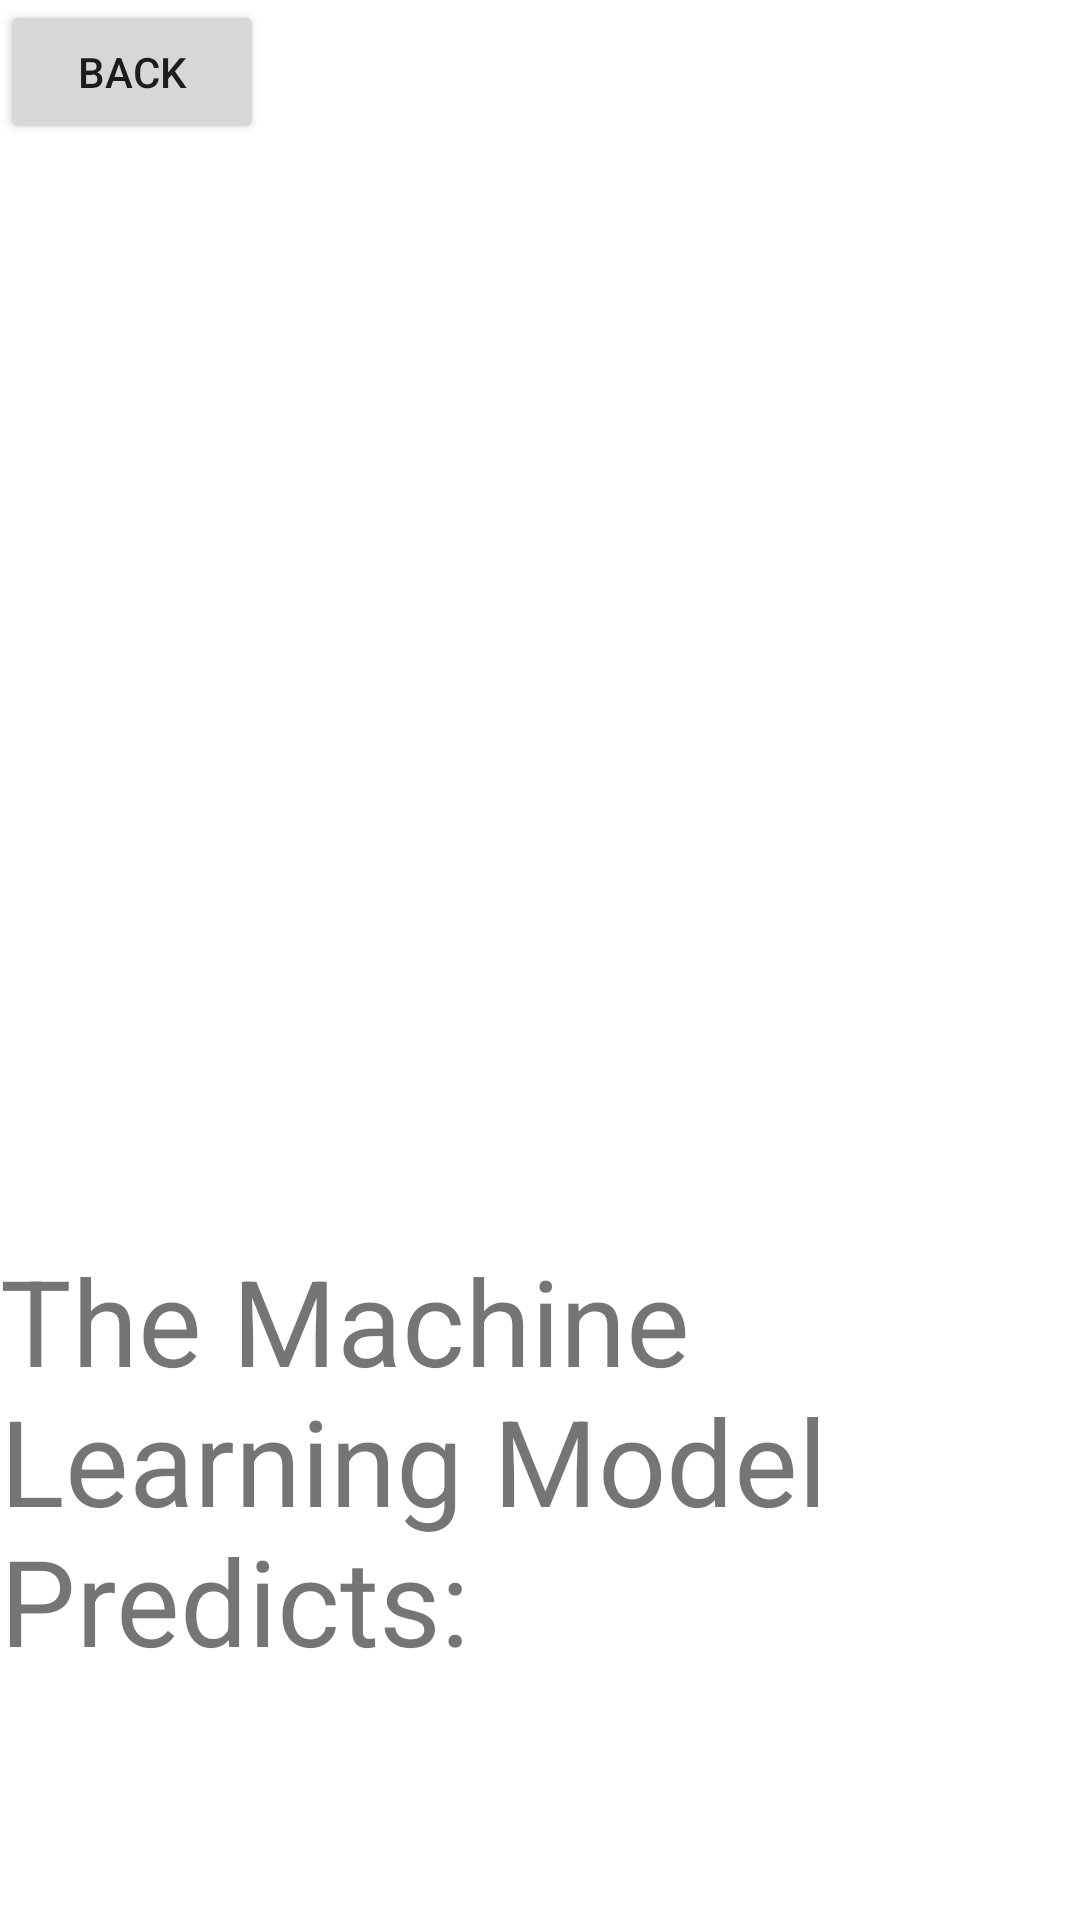

This screen was rendered from an Android layout file. Write that file and the resources it references.
<!-- AndroidManifest.xml: application theme Theme.Practice_touch_screen_application -->
<!-- res/layout/activity_detect.xml -->
<?xml version="1.0" encoding="utf-8"?>
<androidx.constraintlayout.widget.ConstraintLayout xmlns:android="http://schemas.android.com/apk/res/android"
    xmlns:app="http://schemas.android.com/apk/res-auto"
    xmlns:tools="http://schemas.android.com/tools"
    android:layout_width="match_parent"
    android:layout_height="match_parent"
    tools:context=".DetectNum">

    <RelativeLayout
        android:layout_width="match_parent"
        android:layout_height="wrap_content"
        android:id="@+id/linearlayout4"
        app:layout_constraintLeft_toLeftOf="parent"
        app:layout_constraintRight_toRightOf="parent"
        app:layout_constraintTop_toTopOf="parent"
        android:orientation="horizontal">

        <Button
            android:id="@+id/button2"
            android:layout_width="wrap_content"
            android:layout_height="wrap_content"
            android:text="Back"
            android:onClick="finishthing"/>
    </RelativeLayout>

    <ImageView
        android:id="@+id/imageview"
        android:layout_width="match_parent"
        android:layout_height="wrap_content"
        app:layout_constraintLeft_toLeftOf="parent"
        app:layout_constraintRight_toRightOf="parent"
        app:layout_constraintTop_toBottomOf="@id/linearlayout4"
        app:layout_constraintBottom_toTopOf="@id/newLinearLayout"
        android:contentDescription="Screenshotted image(last)" />

    <LinearLayout
        android:layout_width="match_parent"
        android:layout_height="wrap_content"
        android:id="@+id/newLinearLayout"
        android:orientation="vertical"
        app:layout_constraintLeft_toLeftOf="parent"
        app:layout_constraintRight_toRightOf="parent"
        app:layout_constraintBottom_toBottomOf="parent"
        >

        <TextView
            android:id="@+id/textView2"
            android:layout_width="match_parent"
            android:layout_height="wrap_content"
            android:text="The Machine Learning Model Predicts:"
            android:textSize="40sp"/>

        <TextView
            android:id="@+id/result"
            android:layout_width="match_parent"
            android:layout_height="wrap_content"
            android:textSize="60sp" />
    </LinearLayout>

</androidx.constraintlayout.widget.ConstraintLayout>
<!-- resources referenced by this layout -->
<resources>
  <style name="Theme.Practice_touch_screen_application" parent="Theme.MaterialComponents.DayNight.DarkActionBar">
          
          <item name="colorPrimary">@color/purple_500</item>
          <item name="colorPrimaryVariant">@color/purple_700</item>
          <item name="colorOnPrimary">@color/white</item>
          
          <item name="colorSecondary">@color/teal_200</item>
          <item name="colorSecondaryVariant">@color/teal_700</item>
          <item name="colorOnSecondary">@color/black</item>
          
          <item name="android:statusBarColor" tools:targetApi="l">?attr/colorPrimaryVariant</item>
          
      </style>
  <!-- not gathered from this repository: default colours our renderer supplied (Android Studio template values) -->
  <color name="purple_500">#FF6200EE</color>
  <color name="purple_700">#FF3700B3</color>
  <color name="teal_200">#FF03DAC5</color>
  <color name="teal_700">#FF018786</color>
  <color name="black">#FF000000</color>
  <color name="white">#FFFFFFFF</color>
</resources>
